The GitHub repository Krakus1/WMA contains a labelled image folder "pokemons" with 150 categories: Abra, Aerodactyl, Alakazam, Alolan Sandslash, Arbok, Arcanine, Articuno, Beedrill, Bellsprout, Blastoise, Bulbasaur, Butterfree, Caterpie, Chansey, Charizard, Charmander, Charmeleon, Clefable, Clefairy, Cloyster, Cubone, Dewgong, Diglett, Ditto, Dodrio, Doduo, Dragonair, Dragonite, Dratini, Drowzee, Dugtrio, Eevee, Ekans, Electabuzz, Electrode, Exeggcute, Exeggutor, Farfetchd, Fearow, Flareon, Gastly, Gengar, Geodude, Gloom, Golbat, Goldeen, Golduck, Golem, Graveler, Grimer, Growlithe, Gyarados, Haunter, Hitmonchan, Hitmonlee, Horsea, Hypno, Ivysaur, Jigglypuff, Jolteon, Jynx, Kabuto, Kabutops, Kadabra, Kakuna, Kangaskhan, Kingler, Koffing, Krabby, Lapras, Lickitung, Machamp, Machoke, Machop, Magikarp, Magmar, Magnemite, Magneton, Mankey, Marowak, Meowth, Metapod, Mew, Mewtwo, Moltres, Mr Mime, Muk, Nidoking, Nidoqueen, Nidorina, Nidorino, Ninetales, Oddish, Omanyte, Omastar, Onix, Paras, Parasect, Persian, Pidgeot, Pidgeotto, Pidgey, Pikachu, Pinsir, Poliwag, Poliwhirl, Poliwrath, Ponyta, Porygon, Primeape, Psyduck, Raichu, Rapidash, Raticate, Rattata, Rhydon, Rhyhorn, Sandshrew, Sandslash, Scyther, Seadra, Seaking, Seel, Shellder, Slowbro, Slowpoke, Snorlax, Spearow, Squirtle, Starmie, Staryu, Tangela, Tauros, Tentacool, Tentacruel, Vaporeon, Venomoth, Venonat, Venusaur, Victreebel, Vileplume, Voltorb, Vulpix, Wartortle, Weedle, Weepinbell, Weezing, Wigglytuff, Zapdos, Zubat. Examples follow, each with its label.

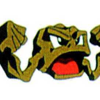
Label: Geodude

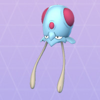
Label: Tentacool

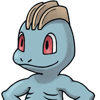
Label: Machop

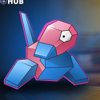
Label: Porygon

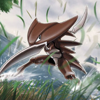
Label: Kabutops

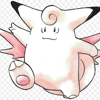
Label: Clefable
